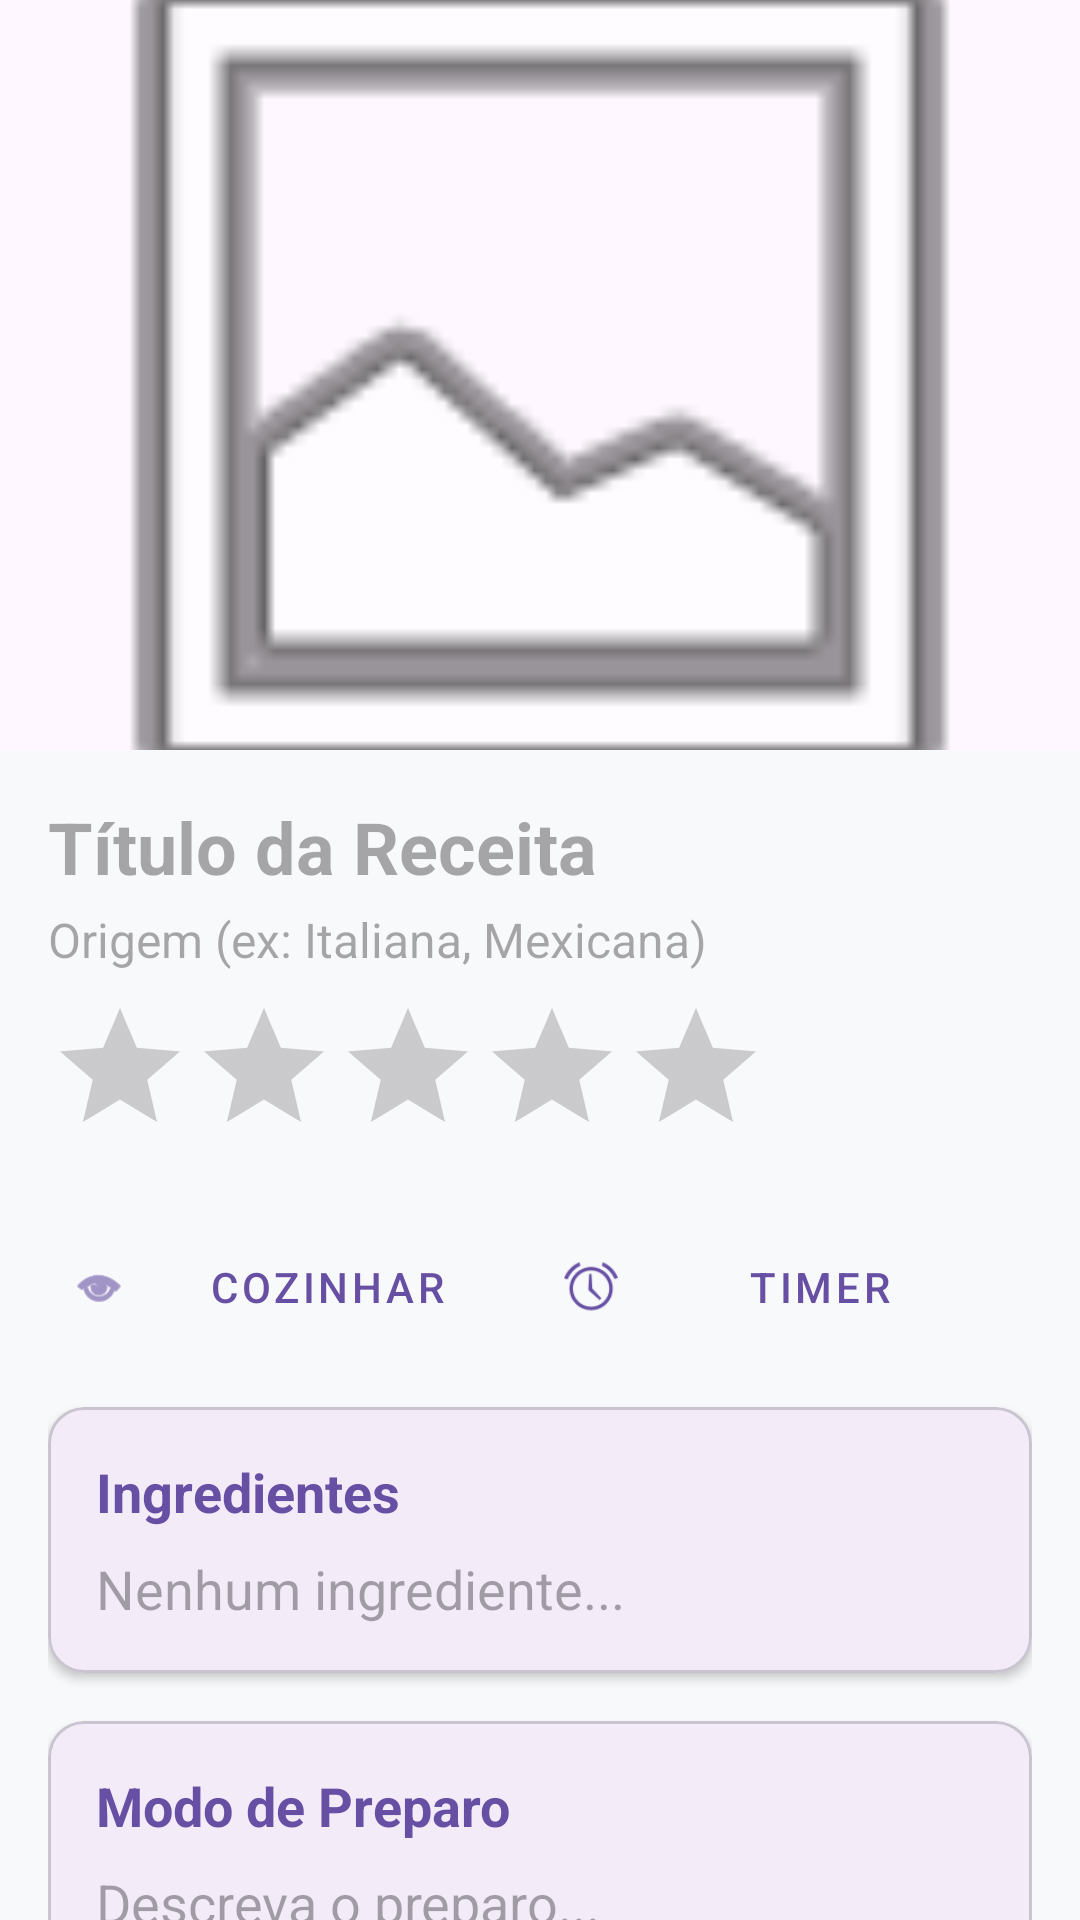

The Android layout XML behind this screen, and the referenced resources:
<!-- AndroidManifest.xml: application theme Theme.RecipeFlow -->
<!-- res/layout/activity_recipe_detail.xml -->
<?xml version="1.0" encoding="utf-8"?>
<androidx.coordinatorlayout.widget.CoordinatorLayout xmlns:android="http://schemas.android.com/apk/res/android"
    xmlns:app="http://schemas.android.com/apk/res-auto"
    android:layout_width="match_parent"
    android:layout_height="match_parent"
    android:background="#F8F9FA">

    <com.google.android.material.appbar.AppBarLayout
        android:layout_width="match_parent"
        android:layout_height="wrap_content"
        android:fitsSystemWindows="true"
        android:theme="@style/ThemeOverlay.AppCompat.Dark.ActionBar">

        <com.google.android.material.appbar.CollapsingToolbarLayout
            android:layout_width="match_parent"
            android:layout_height="250dp"
            android:fitsSystemWindows="true"
            app:contentScrim="?attr/colorPrimary"
            app:layout_scrollFlags="scroll|exitUntilCollapsed">

            <ImageView
                android:id="@+id/imgRecipeDetail"
                android:layout_width="match_parent"
                android:layout_height="match_parent"
                android:scaleType="centerCrop"
                android:clickable="true"
                android:focusable="true"
                android:src="@android:drawable/ic_menu_gallery" />


            <View
                android:layout_width="match_parent"
                android:layout_height="match_parent"
                android:background="@drawable/gradient_overlay" />

            <androidx.appcompat.widget.Toolbar
                android:id="@+id/toolbar"
                android:layout_width="match_parent"
                android:layout_height="?attr/actionBarSize"
                app:layout_collapseMode="pin" />

        </com.google.android.material.appbar.CollapsingToolbarLayout>
    </com.google.android.material.appbar.AppBarLayout>

    <androidx.core.widget.NestedScrollView
        android:id="@+id/nestedScrollViewDetail"
        android:layout_width="match_parent"
        android:layout_height="match_parent"
        app:layout_behavior="@string/appbar_scrolling_view_behavior">


        <LinearLayout
            android:layout_width="match_parent"
            android:layout_height="wrap_content"
            android:orientation="vertical"
            android:padding="16dp">

            
            <EditText
                android:id="@+id/editTitle"
                android:layout_width="match_parent"
                android:layout_height="wrap_content"
                android:background="@null"
                android:hint="Título da Receita"
                android:textSize="24sp"
                android:textStyle="bold"
                android:textColor="@android:color/black" />

            <EditText
                android:id="@+id/editOrigin"
                android:layout_width="match_parent"
                android:layout_height="wrap_content"
                android:background="@null"
                android:hint="Origem (ex: Italiana, Mexicana)"
                android:textSize="16sp"
                android:textColor="@android:color/darker_gray"
                android:layout_marginTop="4dp" />

            <RatingBar
                android:id="@+id/ratingDetail"
                android:layout_width="wrap_content"
                android:layout_height="wrap_content"
                android:numStars="5"
                android:stepSize="1.0"
                android:layout_marginTop="8dp" />

            <EditText
                android:id="@+id/editVideoUrl"
                android:layout_width="match_parent"
                android:layout_height="wrap_content"
                android:background="@null"
                android:hint="Link do Vídeo (ex: YouTube)"
                android:textSize="14sp"
                android:textColor="@android:color/holo_blue_dark"
                android:layout_marginTop="8dp"
                android:visibility="gone" />


            
            <LinearLayout
                android:layout_width="match_parent"
                android:layout_height="wrap_content"
                android:orientation="horizontal"
                android:layout_marginTop="16dp"
                android:gravity="center">

                <com.google.android.material.button.MaterialButton
                    android:id="@+id/btnKitchenMode"
                    style="@style/Widget.MaterialComponents.Button.TextButton"
                    android:layout_width="0dp"
                    android:layout_height="wrap_content"
                    android:layout_weight="1"
                    android:text="Cozinhar"
                    app:icon="@android:drawable/ic_menu_view" />

                <com.google.android.material.button.MaterialButton
                    android:id="@+id/btnTimer"
                    style="@style/Widget.MaterialComponents.Button.TextButton"
                    android:layout_width="0dp"
                    android:layout_height="wrap_content"
                    android:layout_weight="1"
                    android:text="Timer"
                    app:icon="@android:drawable/ic_lock_idle_alarm" />

                <com.google.android.material.button.MaterialButton
                    android:id="@+id/btnWatchVideo"
                    style="@style/Widget.MaterialComponents.Button.TextButton"
                    android:layout_width="0dp"
                    android:layout_height="wrap_content"
                    android:layout_weight="1"
                    android:text="Vídeo"
                    android:visibility="gone"
                    app:icon="@android:drawable/ic_menu_slideshow" />
            </LinearLayout>

            
            <com.google.android.material.card.MaterialCardView
                android:id="@+id/cardTranslationWarning"
                android:layout_width="match_parent"
                android:layout_height="wrap_content"
                android:layout_marginTop="8dp"
                android:visibility="gone"
                app:cardBackgroundColor="#FFF3E0"
                app:cardCornerRadius="8dp"
                app:strokeColor="#FFE0B2"
                app:strokeWidth="1dp">

                <LinearLayout
                    android:layout_width="match_parent"
                    android:layout_height="wrap_content"
                    android:orientation="horizontal"
                    android:padding="12dp"
                    android:gravity="center_vertical">

                    <TextView
                        android:layout_width="0dp"
                        android:layout_height="wrap_content"
                        android:layout_weight="1"
                        android:text="@string/translation_failed_warning"
                        android:textColor="#E65100"
                        android:textSize="14sp" />

                    <com.google.android.material.button.MaterialButton
                        android:id="@+id/btnRetryTranslation"
                        style="@style/Widget.MaterialComponents.Button.TextButton"
                        android:layout_width="wrap_content"
                        android:layout_height="wrap_content"
                        android:text="@string/retry"
                        android:textColor="#E65100" />
                </LinearLayout>
            </com.google.android.material.card.MaterialCardView>

            
            <com.google.android.material.card.MaterialCardView
                android:layout_width="match_parent"
                android:layout_height="wrap_content"
                android:layout_marginTop="16dp"
                app:cardCornerRadius="12dp"
                app:cardElevation="2dp">

                <LinearLayout
                    android:layout_width="match_parent"
                    android:layout_height="wrap_content"
                    android:orientation="vertical"
                    android:padding="16dp">

                    <TextView
                        android:layout_width="wrap_content"
                        android:layout_height="wrap_content"
                        android:text="Ingredientes"
                        android:textSize="18sp"
                        android:textStyle="bold"
                        android:textColor="?attr/colorPrimary" />

                    <EditText
                        android:id="@+id/editIngredients"
                        android:layout_width="match_parent"
                        android:layout_height="wrap_content"
                        android:background="@null"
                        android:hint="Nenhum ingrediente..."
                        android:inputType="textMultiLine"
                        android:layout_marginTop="8dp" />
                </LinearLayout>
            </com.google.android.material.card.MaterialCardView>

            
            <com.google.android.material.card.MaterialCardView
                android:layout_width="match_parent"
                android:layout_height="wrap_content"
                android:layout_marginTop="16dp"
                app:cardCornerRadius="12dp"
                app:cardElevation="2dp">

                <LinearLayout
                    android:layout_width="match_parent"
                    android:layout_height="wrap_content"
                    android:orientation="vertical"
                    android:padding="16dp">

                    <TextView
                        android:layout_width="wrap_content"
                        android:layout_height="wrap_content"
                        android:text="Modo de Preparo"
                        android:textSize="18sp"
                        android:textStyle="bold"
                        android:textColor="?attr/colorPrimary" />

                    <EditText
                        android:id="@+id/editInstructions"
                        android:layout_width="match_parent"
                        android:layout_height="wrap_content"
                        android:background="@null"
                        android:hint="Descreva o preparo..."
                        android:inputType="textMultiLine"
                        android:layout_marginTop="8dp" />
                </LinearLayout>
            </com.google.android.material.card.MaterialCardView>

            
            <EditText
                android:id="@+id/editNotes"
                android:layout_width="match_parent"
                android:layout_height="wrap_content"
                android:hint="Suas notas pessoais aqui..."
                android:layout_marginTop="16dp"
                android:textSize="14sp"
                android:fontStyle="italic" />

            <com.google.android.material.button.MaterialButton
                android:id="@+id/btnSave"
                android:layout_width="match_parent"
                android:layout_height="wrap_content"
                android:layout_marginTop="24dp"
                android:text="Salvar Receita"
                android:padding="12dp"
                app:cornerRadius="8dp" />

            <com.google.android.material.button.MaterialButton
                android:id="@+id/btnDelete"
                style="@style/Widget.MaterialComponents.Button.TextButton"
                android:layout_width="match_parent"
                android:layout_height="wrap_content"
                android:text="Excluir Receita"
                android:textColor="#FF5252"
                android:visibility="gone" />

        </LinearLayout>
    </androidx.core.widget.NestedScrollView>

</androidx.coordinatorlayout.widget.CoordinatorLayout>
<!-- resources referenced by this layout -->
<resources>
  <string name="retry">Tentar</string>
  <string name="translation_failed_warning">A tradução falhou. Algumas partes podem estar em inglês.</string>
  <style name="Theme.RecipeFlow" parent="Base.Theme.RecipeFlow" />
  <style name="Base.Theme.RecipeFlow" parent="Theme.Material3.DayNight.NoActionBar">
          
          
      </style>
</resources>
